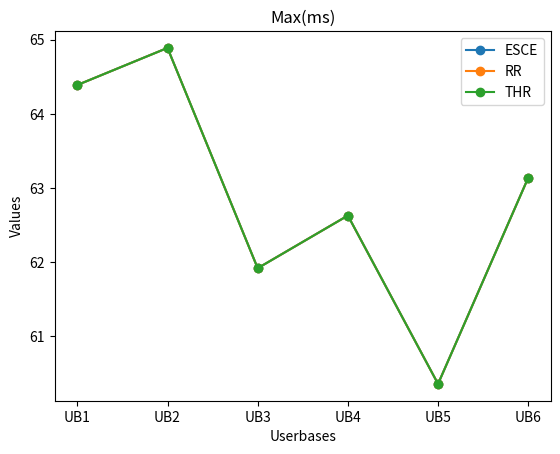

Reproduce this figure in Python.
import matplotlib.pyplot as plt

# Data
userbases = ['UB1', 'UB2', 'UB3', 'UB4', 'UB5', 'UB6']



ESCE = [64.39,64.89,61.92,62.63,60.36,63.14]
RR = [64.39,64.89,61.92,62.63,60.36,63.14]
THR = [64.39,64.89,61.92,62.63,60.36,63.14]
# Plotting
plt.plot(userbases, ESCE, label='ESCE', marker='o')
plt.plot(userbases, RR, label='RR', marker='o')
plt.plot(userbases, THR, label='THR', marker='o')

# Adding labels and title
plt.xlabel('Userbases')
plt.ylabel('Values')
plt.title('Max(ms)')

# Adding legend
plt.legend()

# Display the plot
plt.show()